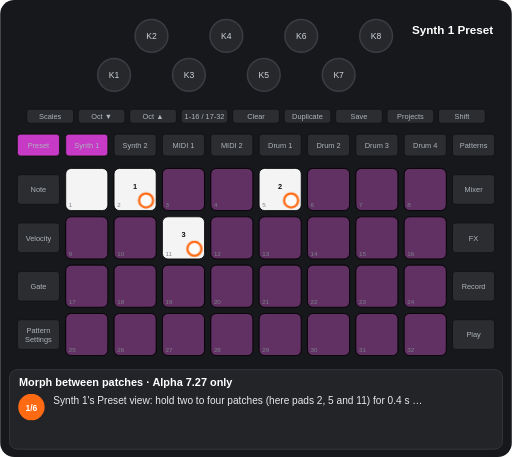
t = 0.00 s
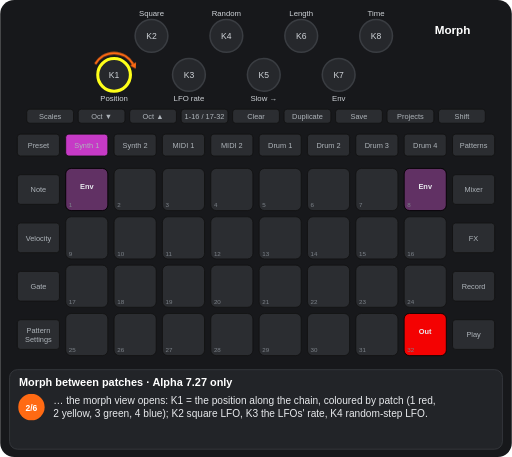
t = 1.75 s
t = 3.62 s: frame unchanged from t = 1.75 s, image omitted
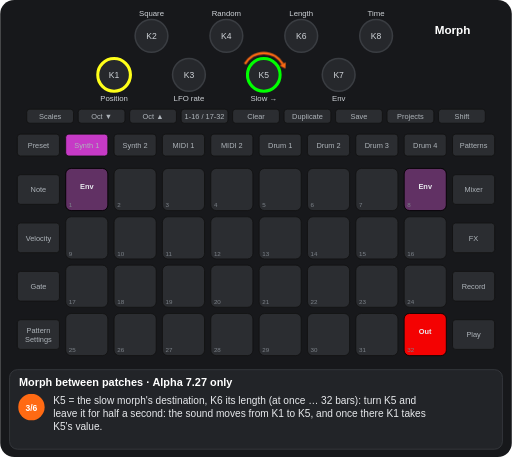
t = 4.87 s
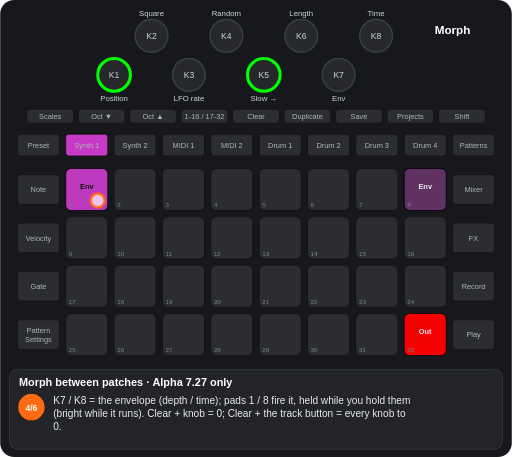
t = 6.74 s
t = 8.63 s: frame unchanged from t = 6.74 s, image omitted

The animated SVG that drew these frames (rendered in a browser with its animation timeline set to each time). Animation: 14 CSS @keyframes rules; frames cover the first 8.62 s, repeats indefinitely.

<svg xmlns="http://www.w3.org/2000/svg" viewBox="0 0 656 586" width="656" height="586" font-family="Arial, Helvetica, sans-serif" role="img" aria-label="Morph between patches · Alpha 7.27 only"><title>Morph between patches · Alpha 7.27 only</title><style>.kb{fill:#26282c;stroke:#3a3d42;stroke-width:2}.kt{font-size:11px;fill:#cfd3d8;text-anchor:middle}.u{fill:#2b2d31;stroke:#111}.bt{font-size:9.5px;fill:#aeb4ba;text-anchor:middle}.pn{font-size:8px;fill:#7d838a}.pl{font-size:9.5px;font-weight:bold;text-anchor:middle}.kl{font-size:10px;fill:#cfd3d8;text-anchor:middle}.fg{fill:#fff;fill-opacity:.7;stroke:#ff6a13;stroke-width:3}.fo{fill:none;stroke:#ff6a13;stroke-width:3}.ta{fill:none;stroke:#ff6a13;stroke-width:3}.vw{font-size:15px;font-weight:bold;fill:#fff;text-anchor:middle}.ti{font-size:14px;font-weight:bold;fill:#fff}.cp{font-size:13px;fill:#e8eaed}.sn{font-size:11px;font-weight:bold;fill:#fff;text-anchor:middle}.b{animation:b .6s step-end infinite}@keyframes b{0%{opacity:1}50%{opacity:0}100%{opacity:0}}.v{animation:v 1.2s ease-in-out infinite}@keyframes v{0%{opacity:1}50%{opacity:.3}100%{opacity:1}}.g0{animation:kg0 13554ms step-end infinite}@keyframes kg0{0%{opacity:1}12.889%{opacity:0}84.521%{opacity:1}100%{opacity:1}}.g1{animation:kg1 13554ms step-end infinite;opacity:0}@keyframes kg1{0%{opacity:0}12.889%{opacity:1}49.734%{opacity:0}68.179%{opacity:1}84.521%{opacity:0}100%{opacity:0}}.g2{animation:kg2 13554ms step-end infinite;opacity:0}@keyframes kg2{0%{opacity:0}12.889%{opacity:1}84.521%{opacity:0}100%{opacity:0}}.g3{animation:kg3 13554ms step-end infinite;opacity:0}@keyframes kg3{0%{opacity:0}49.734%{opacity:1}68.179%{opacity:0}100%{opacity:0}}.g4{animation:kg4 13554ms step-end infinite;opacity:0}@keyframes kg4{0%{opacity:0}12.889%{opacity:1}49.734%{opacity:0}100%{opacity:0}}.g5{animation:kg5 13554ms step-end infinite;opacity:0}@keyframes kg5{0%{opacity:0}12.889%{opacity:1}31.29%{opacity:0}100%{opacity:0}}.g6{animation:kg6 13554ms step-end infinite;opacity:0}@keyframes kg6{0%{opacity:0}31.29%{opacity:1}84.521%{opacity:0}100%{opacity:0}}.g7{animation:kg7 13554ms step-end infinite;opacity:0}@keyframes kg7{0%{opacity:0}49.734%{opacity:1}84.521%{opacity:0}100%{opacity:0}}.g8{animation:kg8 13554ms step-end infinite}@keyframes kg8{0%{opacity:1}12.889%{opacity:0}100%{opacity:0}}.g9{animation:kg9 13554ms step-end infinite;opacity:0}@keyframes kg9{0%{opacity:0}31.29%{opacity:1}49.734%{opacity:0}100%{opacity:0}}.g10{animation:kg10 13554ms step-end infinite;opacity:0}@keyframes kg10{0%{opacity:0}68.179%{opacity:1}84.521%{opacity:0}100%{opacity:0}}.g11{animation:kg11 13554ms step-end infinite;opacity:0}@keyframes kg11{0%{opacity:0}84.521%{opacity:1}100%{opacity:1}}</style><rect width="656" height="586" rx="18" fill="#17181b"/><circle cx="146" cy="96" r="21" class="kb"/><text x="146" y="100" class="kt">K1</text><circle cx="194" cy="46" r="21" class="kb"/><text x="194" y="50" class="kt">K2</text><circle cx="242" cy="96" r="21" class="kb"/><text x="242" y="100" class="kt">K3</text><circle cx="290" cy="46" r="21" class="kb"/><text x="290" y="50" class="kt">K4</text><circle cx="338" cy="96" r="21" class="kb"/><text x="338" y="100" class="kt">K5</text><circle cx="386" cy="46" r="21" class="kb"/><text x="386" y="50" class="kt">K6</text><circle cx="434" cy="96" r="21" class="kb"/><text x="434" y="100" class="kt">K7</text><circle cx="482" cy="46" r="21" class="kb"/><text x="482" y="50" class="kt">K8</text><rect x="34" y="140" width="60" height="18" rx="4" class="u"/><text x="64" y="152.5" class="bt">Scales</text><rect x="100" y="140" width="60" height="18" rx="4" class="u"/><text x="130" y="152.5" class="bt">Oct ▼</text><rect x="166" y="140" width="60" height="18" rx="4" class="u"/><text x="196" y="152.5" class="bt">Oct ▲</text><rect x="232" y="140" width="60" height="18" rx="4" class="u"/><text x="262" y="152.5" class="bt">1-16 / 17-32</text><rect x="298" y="140" width="60" height="18" rx="4" class="u"/><text x="328" y="152.5" class="bt">Clear</text><rect x="364" y="140" width="60" height="18" rx="4" class="u"/><text x="394" y="152.5" class="bt">Duplicate</text><rect x="430" y="140" width="60" height="18" rx="4" class="u"/><text x="460" y="152.5" class="bt">Save</text><rect x="496" y="140" width="60" height="18" rx="4" class="u"/><text x="526" y="152.5" class="bt">Projects</text><rect x="562" y="140" width="60" height="18" rx="4" class="u"/><text x="592" y="152.5" class="bt">Shift</text><rect x="22" y="172" width="54" height="28" rx="4" class="u"/><text x="49" y="189.5" class="bt">Preset</text><rect x="84" y="172" width="54" height="28" rx="4" class="u"/><text x="111" y="189.5" class="bt">Synth 1</text><rect x="146" y="172" width="54" height="28" rx="4" class="u"/><text x="173" y="189.5" class="bt">Synth 2</text><rect x="208" y="172" width="54" height="28" rx="4" class="u"/><text x="235" y="189.5" class="bt">MIDI 1</text><rect x="270" y="172" width="54" height="28" rx="4" class="u"/><text x="297" y="189.5" class="bt">MIDI 2</text><rect x="332" y="172" width="54" height="28" rx="4" class="u"/><text x="359" y="189.5" class="bt">Drum 1</text><rect x="394" y="172" width="54" height="28" rx="4" class="u"/><text x="421" y="189.5" class="bt">Drum 2</text><rect x="456" y="172" width="54" height="28" rx="4" class="u"/><text x="483" y="189.5" class="bt">Drum 3</text><rect x="518" y="172" width="54" height="28" rx="4" class="u"/><text x="545" y="189.5" class="bt">Drum 4</text><rect x="580" y="172" width="54" height="28" rx="4" class="u"/><text x="607" y="189.5" class="bt">Patterns</text><rect x="22" y="224" width="54" height="38" rx="4" class="u"/><text x="49" y="246.5" class="bt">Note</text><rect x="580" y="224" width="54" height="38" rx="4" class="u"/><text x="607" y="246.5" class="bt">Mixer</text><rect x="22" y="286" width="54" height="38" rx="4" class="u"/><text x="49" y="308.5" class="bt">Velocity</text><rect x="580" y="286" width="54" height="38" rx="4" class="u"/><text x="607" y="308.5" class="bt">FX</text><rect x="22" y="348" width="54" height="38" rx="4" class="u"/><text x="49" y="370.5" class="bt">Gate</text><rect x="580" y="348" width="54" height="38" rx="4" class="u"/><text x="607" y="370.5" class="bt">Record</text><rect x="22" y="410" width="54" height="38" rx="4" class="u"/><text x="49" y="427" class="bt">Pattern</text><text x="49" y="438" class="bt">Settings</text><rect x="580" y="410" width="54" height="38" rx="4" class="u"/><text x="607" y="432.5" class="bt">Play</text><rect x="84" y="216" width="54" height="54" rx="7" class="u"/><rect x="146" y="216" width="54" height="54" rx="7" class="u"/><rect x="208" y="216" width="54" height="54" rx="7" class="u"/><rect x="270" y="216" width="54" height="54" rx="7" class="u"/><rect x="332" y="216" width="54" height="54" rx="7" class="u"/><rect x="394" y="216" width="54" height="54" rx="7" class="u"/><rect x="456" y="216" width="54" height="54" rx="7" class="u"/><rect x="518" y="216" width="54" height="54" rx="7" class="u"/><rect x="84" y="278" width="54" height="54" rx="7" class="u"/><rect x="146" y="278" width="54" height="54" rx="7" class="u"/><rect x="208" y="278" width="54" height="54" rx="7" class="u"/><rect x="270" y="278" width="54" height="54" rx="7" class="u"/><rect x="332" y="278" width="54" height="54" rx="7" class="u"/><rect x="394" y="278" width="54" height="54" rx="7" class="u"/><rect x="456" y="278" width="54" height="54" rx="7" class="u"/><rect x="518" y="278" width="54" height="54" rx="7" class="u"/><rect x="84" y="340" width="54" height="54" rx="7" class="u"/><rect x="146" y="340" width="54" height="54" rx="7" class="u"/><rect x="208" y="340" width="54" height="54" rx="7" class="u"/><rect x="270" y="340" width="54" height="54" rx="7" class="u"/><rect x="332" y="340" width="54" height="54" rx="7" class="u"/><rect x="394" y="340" width="54" height="54" rx="7" class="u"/><rect x="456" y="340" width="54" height="54" rx="7" class="u"/><rect x="518" y="340" width="54" height="54" rx="7" class="u"/><rect x="84" y="402" width="54" height="54" rx="7" class="u"/><rect x="146" y="402" width="54" height="54" rx="7" class="u"/><rect x="208" y="402" width="54" height="54" rx="7" class="u"/><rect x="270" y="402" width="54" height="54" rx="7" class="u"/><rect x="332" y="402" width="54" height="54" rx="7" class="u"/><rect x="394" y="402" width="54" height="54" rx="7" class="u"/><rect x="456" y="402" width="54" height="54" rx="7" class="u"/><rect x="518" y="402" width="54" height="54" rx="7" class="u"/><g class="g0"><rect x="84" y="216" width="54" height="54" rx="7" fill="#ffffff" fill-opacity="0.95" stroke="#000"/><rect x="146" y="216" width="54" height="54" rx="7" fill="#ffffff" fill-opacity="0.95" stroke="#000"/><text x="173" y="242" class="pl" fill="#111">1</text><rect x="208" y="216" width="54" height="54" rx="7" fill="#c63ac6" fill-opacity="0.35" stroke="#000"/><rect x="270" y="216" width="54" height="54" rx="7" fill="#c63ac6" fill-opacity="0.35" stroke="#000"/><rect x="332" y="216" width="54" height="54" rx="7" fill="#ffffff" fill-opacity="0.95" stroke="#000"/><text x="359" y="242" class="pl" fill="#111">2</text><rect x="394" y="216" width="54" height="54" rx="7" fill="#c63ac6" fill-opacity="0.35" stroke="#000"/><rect x="456" y="216" width="54" height="54" rx="7" fill="#c63ac6" fill-opacity="0.35" stroke="#000"/><rect x="518" y="216" width="54" height="54" rx="7" fill="#c63ac6" fill-opacity="0.35" stroke="#000"/><rect x="84" y="278" width="54" height="54" rx="7" fill="#c63ac6" fill-opacity="0.35" stroke="#000"/><rect x="146" y="278" width="54" height="54" rx="7" fill="#c63ac6" fill-opacity="0.35" stroke="#000"/><rect x="208" y="278" width="54" height="54" rx="7" fill="#ffffff" fill-opacity="0.95" stroke="#000"/><text x="235" y="304" class="pl" fill="#111">3</text><rect x="270" y="278" width="54" height="54" rx="7" fill="#c63ac6" fill-opacity="0.35" stroke="#000"/><rect x="332" y="278" width="54" height="54" rx="7" fill="#c63ac6" fill-opacity="0.35" stroke="#000"/><rect x="394" y="278" width="54" height="54" rx="7" fill="#c63ac6" fill-opacity="0.35" stroke="#000"/><rect x="456" y="278" width="54" height="54" rx="7" fill="#c63ac6" fill-opacity="0.35" stroke="#000"/><rect x="518" y="278" width="54" height="54" rx="7" fill="#c63ac6" fill-opacity="0.35" stroke="#000"/><rect x="84" y="340" width="54" height="54" rx="7" fill="#c63ac6" fill-opacity="0.35" stroke="#000"/><rect x="146" y="340" width="54" height="54" rx="7" fill="#c63ac6" fill-opacity="0.35" stroke="#000"/><rect x="208" y="340" width="54" height="54" rx="7" fill="#c63ac6" fill-opacity="0.35" stroke="#000"/><rect x="270" y="340" width="54" height="54" rx="7" fill="#c63ac6" fill-opacity="0.35" stroke="#000"/><rect x="332" y="340" width="54" height="54" rx="7" fill="#c63ac6" fill-opacity="0.35" stroke="#000"/><rect x="394" y="340" width="54" height="54" rx="7" fill="#c63ac6" fill-opacity="0.35" stroke="#000"/><rect x="456" y="340" width="54" height="54" rx="7" fill="#c63ac6" fill-opacity="0.35" stroke="#000"/><rect x="518" y="340" width="54" height="54" rx="7" fill="#c63ac6" fill-opacity="0.35" stroke="#000"/><rect x="84" y="402" width="54" height="54" rx="7" fill="#c63ac6" fill-opacity="0.35" stroke="#000"/><rect x="146" y="402" width="54" height="54" rx="7" fill="#c63ac6" fill-opacity="0.35" stroke="#000"/><rect x="208" y="402" width="54" height="54" rx="7" fill="#c63ac6" fill-opacity="0.35" stroke="#000"/><rect x="270" y="402" width="54" height="54" rx="7" fill="#c63ac6" fill-opacity="0.35" stroke="#000"/><rect x="332" y="402" width="54" height="54" rx="7" fill="#c63ac6" fill-opacity="0.35" stroke="#000"/><rect x="394" y="402" width="54" height="54" rx="7" fill="#c63ac6" fill-opacity="0.35" stroke="#000"/><rect x="456" y="402" width="54" height="54" rx="7" fill="#c63ac6" fill-opacity="0.35" stroke="#000"/><rect x="518" y="402" width="54" height="54" rx="7" fill="#c63ac6" fill-opacity="0.35" stroke="#000"/></g><g class="g1"><rect x="84" y="216" width="54" height="54" rx="7" fill="#c63ac6" fill-opacity="0.35" stroke="#000"/><text x="111" y="242" class="pl" fill="#e8eaed">Env</text></g><g class="g2"><rect x="518" y="216" width="54" height="54" rx="7" fill="#c63ac6" fill-opacity="0.35" stroke="#000"/><text x="545" y="242" class="pl" fill="#e8eaed">Env</text><rect x="518" y="402" width="54" height="54" rx="7" fill="#ff0000" fill-opacity="0.95" stroke="#000"/><text x="545" y="428" class="pl" fill="#e8eaed">Out</text></g><g class="g3"><rect x="84" y="216" width="54" height="54" rx="7" fill="#c63ac6" fill-opacity="0.95" stroke="#000"/><text x="111" y="242" class="pl" fill="#111">Env</text></g><text x="88" y="266" class="pn">1</text><text x="150" y="266" class="pn">2</text><text x="212" y="266" class="pn">3</text><text x="274" y="266" class="pn">4</text><text x="336" y="266" class="pn">5</text><text x="398" y="266" class="pn">6</text><text x="460" y="266" class="pn">7</text><text x="522" y="266" class="pn">8</text><text x="88" y="328" class="pn">9</text><text x="150" y="328" class="pn">10</text><text x="212" y="328" class="pn">11</text><text x="274" y="328" class="pn">12</text><text x="336" y="328" class="pn">13</text><text x="398" y="328" class="pn">14</text><text x="460" y="328" class="pn">15</text><text x="522" y="328" class="pn">16</text><text x="88" y="390" class="pn">17</text><text x="150" y="390" class="pn">18</text><text x="212" y="390" class="pn">19</text><text x="274" y="390" class="pn">20</text><text x="336" y="390" class="pn">21</text><text x="398" y="390" class="pn">22</text><text x="460" y="390" class="pn">23</text><text x="522" y="390" class="pn">24</text><text x="88" y="452" class="pn">25</text><text x="150" y="452" class="pn">26</text><text x="212" y="452" class="pn">27</text><text x="274" y="452" class="pn">28</text><text x="336" y="452" class="pn">29</text><text x="398" y="452" class="pn">30</text><text x="460" y="452" class="pn">31</text><text x="522" y="452" class="pn">32</text><rect x="84" y="172" width="54" height="28" rx="4" fill="#c63ac6" stroke="#111"/><text x="111" y="189.5" class="bt" fill="#111">Synth 1</text><g class="g0"><rect x="22" y="172" width="54" height="28" rx="4" fill="#c63ac6" stroke="#111"/><text x="49" y="189.5" class="bt" fill="#111">Preset</text></g><g class="g4"><circle cx="146" cy="96" r="21" fill="none" stroke="#ffff19" stroke-width="4"/><text x="146" y="130" class="kl">Position</text></g><g class="g2"><text x="194" y="20" class="kl">Square</text><text x="242" y="130" class="kl">LFO rate</text><text x="290" y="20" class="kl">Random</text><text x="386" y="20" class="kl">Length</text><text x="434" y="130" class="kl">Env</text><text x="482" y="20" class="kl">Time</text></g><g class="g5"><text x="338" y="130" class="kl">Slow →</text></g><g class="g6"><circle cx="338" cy="96" r="21" fill="none" stroke="#00ff00" stroke-width="4"/><text x="338" y="130" class="kl">Slow →</text></g><g class="g7"><circle cx="146" cy="96" r="21" fill="none" stroke="#00ff00" stroke-width="4"/><text x="146" y="130" class="kl">Position</text></g><g class="g0"><text x="580" y="44" class="vw">Synth 1 Preset</text></g><g class="g2"><text x="580" y="44" class="vw">Morph</text></g><g class="g8"><circle cx="187" cy="257" r="9" class="fg"/><circle cx="373" cy="257" r="9" class="fg"/><circle cx="249" cy="319" r="9" class="fg"/></g><g class="g5"><path d="M121.8 82A28 28 0 0 1 170.2 82" class="ta"/><path d="M173.7 88.1L166.4 84.2L174.1 79.8z" fill="#ff6a13"/></g><g class="g9"><path d="M313.8 82A28 28 0 0 1 362.2 82" class="ta"/><path d="M365.7 88.1L358.4 84.2L366.1 79.8z" fill="#ff6a13"/></g><g class="g3"><circle cx="125" cy="257" r="9" class="fg"/></g><g class="g10"><circle cx="559" cy="443" r="9" class="fg"/></g><g class="g11"><rect x="19" y="169" width="60" height="34" rx="6" class="fo"/><circle cx="76" cy="200" r="5" class="fg"/></g><rect x="12" y="474" width="632" height="102" rx="10" fill="#222428" stroke="#3a3d42"/><text x="24" y="495" class="ti">Morph between patches · Alpha 7.27 only</text><g class="g8"><circle cx="40" cy="522" r="17" fill="#ff6a13"/><text x="40" y="526.5" class="sn">1/6</text><text x="68" y="518" class="cp">Synth 1's Preset view: hold two to four patches (here pads 2, 5 and 11) for 0.4 s …</text></g><g class="g5"><circle cx="40" cy="522" r="17" fill="#ff6a13"/><text x="40" y="526.5" class="sn">2/6</text><text x="68" y="518" class="cp">… the morph view opens: K1 = the position along the chain, coloured by patch (1 red,</text><text x="68" y="535" class="cp">2 yellow, 3 green, 4 blue); K2 square LFO, K3 the LFOs' rate, K4 random-step LFO.</text></g><g class="g9"><circle cx="40" cy="522" r="17" fill="#ff6a13"/><text x="40" y="526.5" class="sn">3/6</text><text x="68" y="518" class="cp">K5 = the slow morph's destination, K6 its length (at once … 32 bars): turn K5 and</text><text x="68" y="535" class="cp">leave it for half a second: the sound moves from K1 to K5, and once there K1 takes</text><text x="68" y="552" class="cp">K5's value.</text></g><g class="g3"><circle cx="40" cy="522" r="17" fill="#ff6a13"/><text x="40" y="526.5" class="sn">4/6</text><text x="68" y="518" class="cp">K7 / K8 = the envelope (depth / time); pads 1 / 8 fire it, held while you hold them</text><text x="68" y="535" class="cp">(bright while it runs). Clear + knob = 0; Clear + the track button = every knob to</text><text x="68" y="552" class="cp">0.</text></g><g class="g10"><circle cx="40" cy="522" r="17" fill="#ff6a13"/><text x="40" y="526.5" class="sn">5/6</text><text x="68" y="518" class="cp">Pad 32 (red) = out. The morph goes on in the other views; the track button brings</text><text x="68" y="535" class="cp">its view back. One morph at a time; nothing is saved.</text></g><g class="g11"><circle cx="40" cy="522" r="17" fill="#ff6a13"/><text x="40" y="526.5" class="sn">6/6</text><text x="68" y="518" class="cp">Preset = the patches, those of the chain in white: a tap loads that patch and</text><text x="68" y="535" class="cp">leaves; holding patches 0.4 s = a new chain.</text></g></svg>
